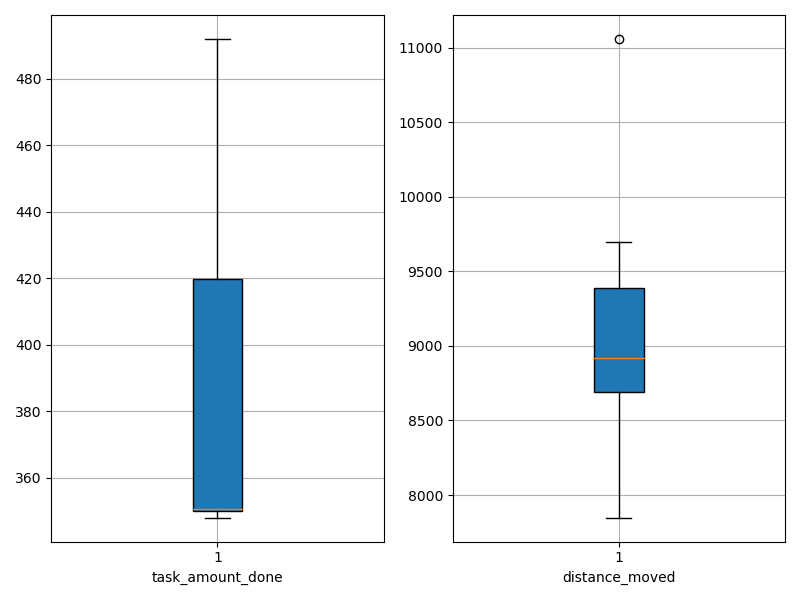

Values plotted in this chart, from the file beside it:
agent_id, task_amount_done, distance_moved
0, 419.0, 9700
1, 491.0, 11058
2, 420.0, 7972
3, 349.0, 8892
4, 348.0, 8627
5, 350.0, 8947
6, 350.0, 9158
7, 350.0, 7848
8, 351.0, 9467
9, 492.0, 8880
